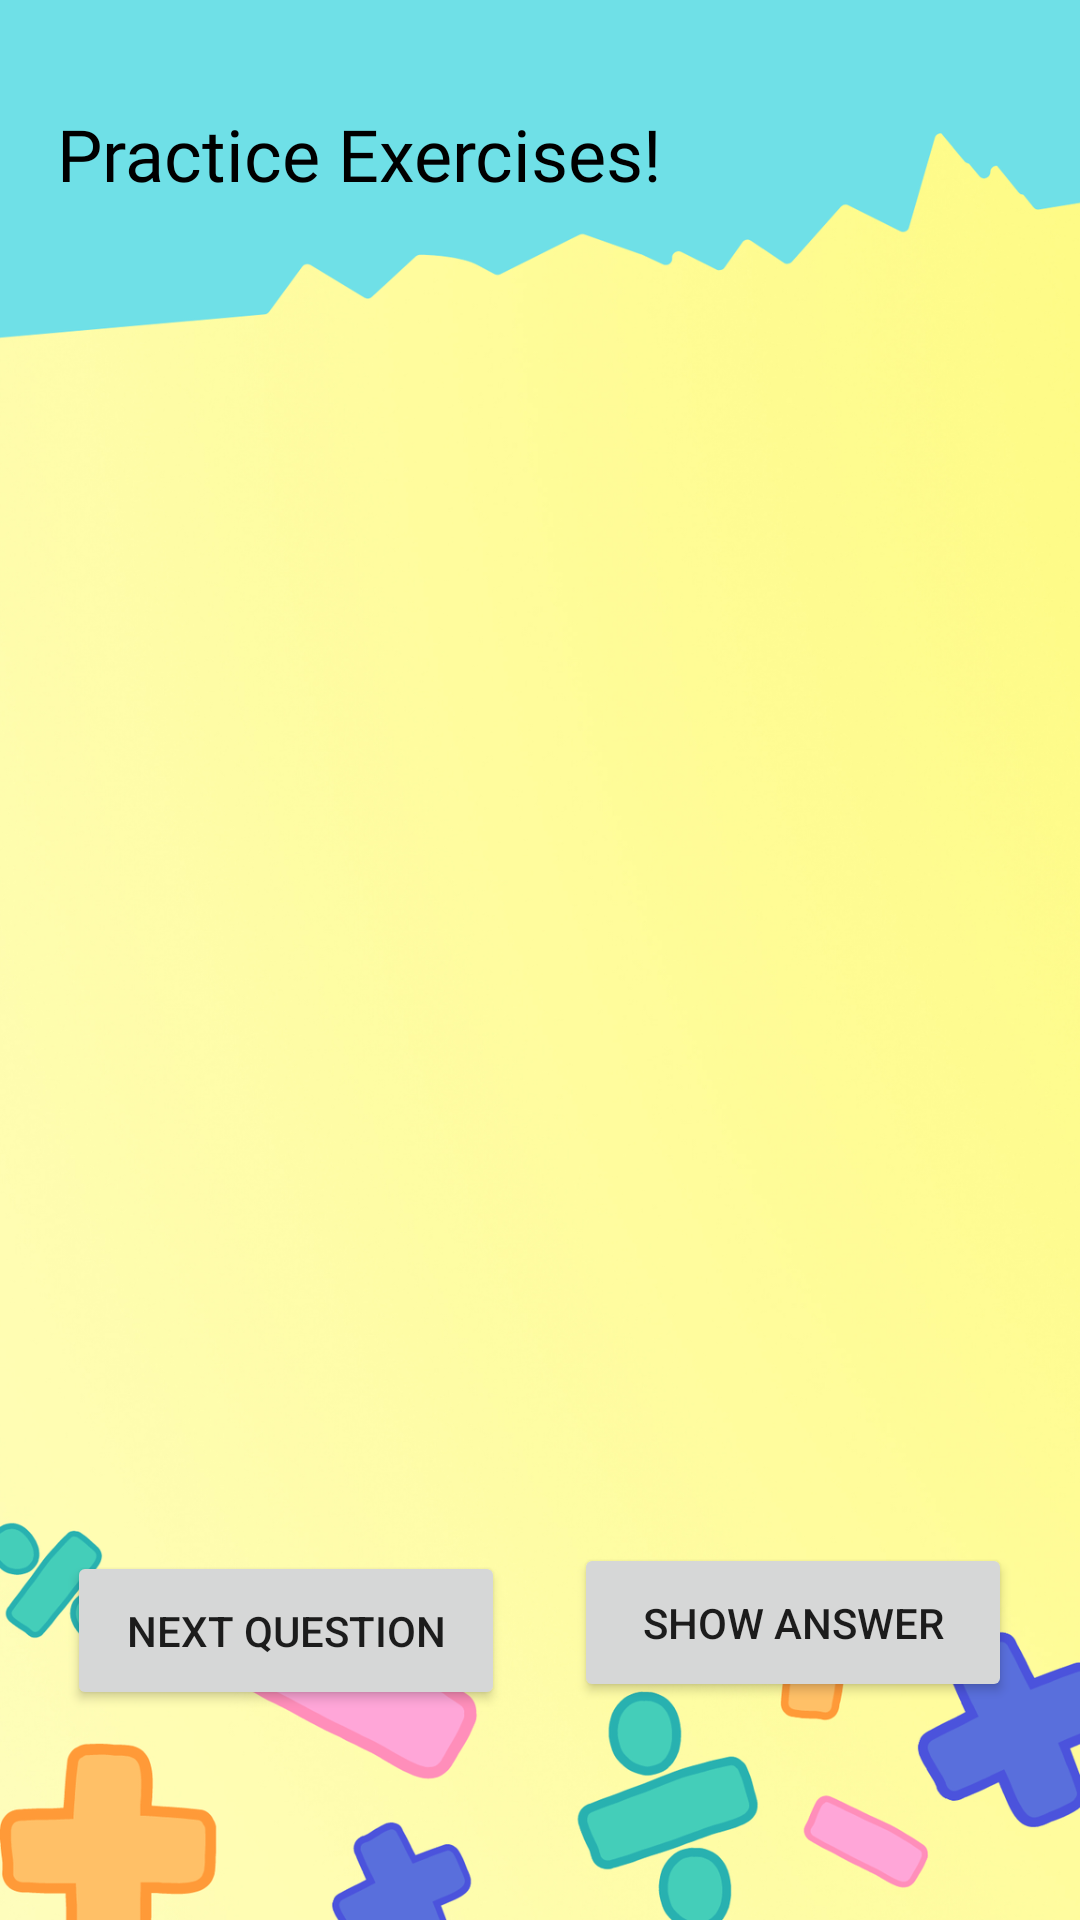

Here is an Android app screen rendered from its layout file. Give the layout XML and the strings, colors and styles it references.
<!-- AndroidManifest.xml: application theme Theme.CETApplication -->
<!-- res/layout/activity_easy_game.xml -->
<?xml version="1.0" encoding="utf-8"?>
<android.support.constraint.ConstraintLayout xmlns:android="http://schemas.android.com/apk/res/android"
    xmlns:app="http://schemas.android.com/apk/res-auto"
    xmlns:tools="http://schemas.android.com/tools"
    android:layout_width="match_parent"
    android:layout_height="match_parent"
    android:background="@drawable/background1">

    <TextView
        android:id="@+id/titleQuestionTxt"
        android:layout_width="248dp"
        android:layout_height="37dp"
        android:fontFamily="@font/gelion_bold"
        android:singleLine="true"
        android:text="@string/practice_exercises"
        android:textColor="#000000"
        android:textSize="24sp"
        app:layout_constraintBottom_toBottomOf="parent"
        app:layout_constraintEnd_toEndOf="parent"
        app:layout_constraintHorizontal_bias="0.171"
        app:layout_constraintStart_toStartOf="parent"
        app:layout_constraintTop_toTopOf="parent"
        app:layout_constraintVertical_bias="0.058" />

    <TextView
        android:id="@+id/questionView"
        android:layout_width="358dp"
        android:layout_height="464dp"
        android:textColor="#000000"
        android:textSize="16sp"
        app:layout_constraintBottom_toBottomOf="parent"
        app:layout_constraintEnd_toEndOf="parent"
        app:layout_constraintHorizontal_bias="0.528"
        app:layout_constraintStart_toStartOf="parent"
        app:layout_constraintTop_toTopOf="parent"
        app:layout_constraintVertical_bias="0.582" />

    <Button
        android:id="@+id/showBtn"
        android:layout_width="146dp"
        android:layout_height="53dp"
        android:text="@string/show_answer"
        app:layout_constraintBottom_toBottomOf="parent"
        app:layout_constraintEnd_toEndOf="parent"
        app:layout_constraintHorizontal_bias="0.894"
        app:layout_constraintStart_toStartOf="parent"
        app:layout_constraintTop_toTopOf="parent"
        app:layout_constraintVertical_bias="0.876" />

    <Button
        android:id="@+id/nextBtn"
        android:layout_width="146dp"
        android:layout_height="53dp"
        android:text="@string/next_question"
        app:layout_constraintBottom_toBottomOf="parent"
        app:layout_constraintEnd_toEndOf="parent"
        app:layout_constraintHorizontal_bias="0.105"
        app:layout_constraintStart_toStartOf="parent"
        app:layout_constraintTop_toTopOf="parent"
        app:layout_constraintVertical_bias="0.881" />
</android.support.constraint.ConstraintLayout>
<!-- resources referenced by this layout -->
<resources>
  <!-- drawable background1: png bitmap (drawable, 808679 bytes) -->
  <string name="next_question">NEXT QUESTION</string>
  <string name="practice_exercises">Practice Exercises!</string>
  <string name="show_answer">SHOW ANSWER</string>
  <style name="Theme.CETApplication" parent="Theme.AppCompat.Light.DarkActionBar">
          
          <item name="colorPrimary">@color/purple_500</item>
          <item name="colorPrimaryDark">@color/purple_700</item>
          <item name="colorAccent">@color/teal_200</item>
          
      </style>
  <color name="purple_500">#FF6200EE</color>
  <color name="purple_700">#FF3700B3</color>
  <color name="teal_200">#FF03DAC5</color>
</resources>
